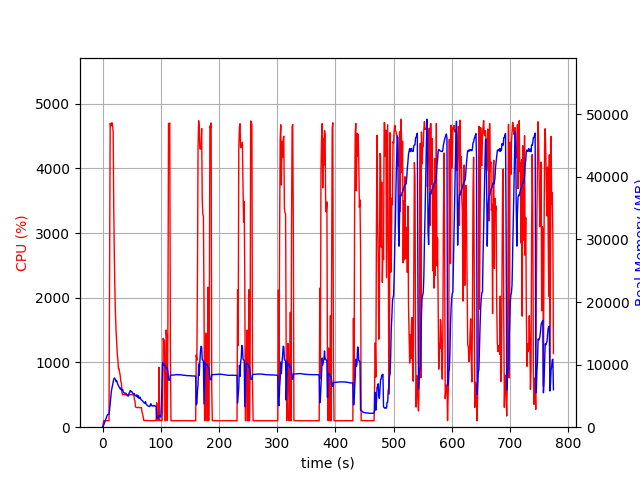

The file beside this chart, header and first rows:
elapsed_time, nproc, cpu, mem_real, mem_virtual
3.814697265625e-05, 1, 0.0, 10.3, 3186
1.007, 1, 47.6, 104.6, 777.6
2.015, 1, 100.2, 376.6, 1902
3.023, 1, 99.2, 612.6, 3182
4.032, 1, 100.1, 892.6, 3182
5.04, 1, 99.2, 1129, 5748
6.048, 1, 100.2, 1397, 5748
7.057, 1, 100.1, 1669, 5748
8.065, 1, 99.2, 1951, 5748
9.072, 1, 99.3, 2039, 5236
10.08, 1, 100.2, 2039, 5236
11.09, 1, 100.0, 2037, 5236
12.1, 1, 2228, 2784, 9853
13.13, 1, 4693, 3762, 10989
14.15, 1, 4654, 4822, 12045
15.18, 1, 4660, 5754, 13168
16.21, 1, 4704, 6263, 13715
17.23, 1, 4661, 6813, 14438
18.26, 1, 4555, 7255, 14895
19.28, 1, 3348, 7681, 15439
20.29, 1, 2625, 7867, 15759
21.3, 1, 2064, 7726, 15911
22.31, 1, 1706, 7625, 16095
23.32, 1, 1472, 7286, 16227
24.33, 1, 1294, 7432, 16741
25.34, 1, 1127, 7144, 16853
26.35, 1, 1043, 6808, 16853
27.36, 1, 901.7, 6634, 16909
28.37, 1, 902.1, 6465, 16909
29.38, 1, 851.7, 6282, 16909
30.39, 1, 791.6, 6125, 16909
31.4, 1, 704.4, 6247, 17363
32.41, 1, 681.4, 5924, 17497
33.42, 1, 536.0, 5859, 17593
34.43, 1, 503.4, 6049, 17839
35.44, 1, 504.3, 5656, 17839
36.45, 1, 503.6, 5516, 17839
37.46, 1, 505.1, 5442, 17839
38.47, 1, 500.5, 5453, 17839
39.48, 1, 503.5, 5439, 17839
40.49, 1, 499.6, 5395, 17839
41.5, 1, 502.2, 5207, 17839
42.51, 1, 501.6, 5067, 17839
43.52, 1, 501.4, 4980, 17839
44.53, 1, 499.8, 4986, 17839
45.55, 1, 500.0, 5461, 17839
46.56, 1, 501.5, 5529, 17839
47.57, 1, 500.5, 5843, 18255
48.58, 1, 504.9, 5675, 18255
49.59, 1, 502.6, 5743, 18255
50.6, 1, 502.7, 5641, 18255
51.61, 1, 503.2, 5457, 18255
52.62, 1, 503.7, 5357, 18255
53.63, 1, 503.5, 5256, 18255
54.65, 1, 434.3, 5365, 18255
55.66, 1, 404.1, 5055, 18255
56.67, 1, 315.6, 5040, 18255
57.68, 1, 304.9, 4980, 18255
58.69, 1, 302.7, 5161, 18255
59.7, 1, 305.2, 4836, 18255
... 704 more rows
